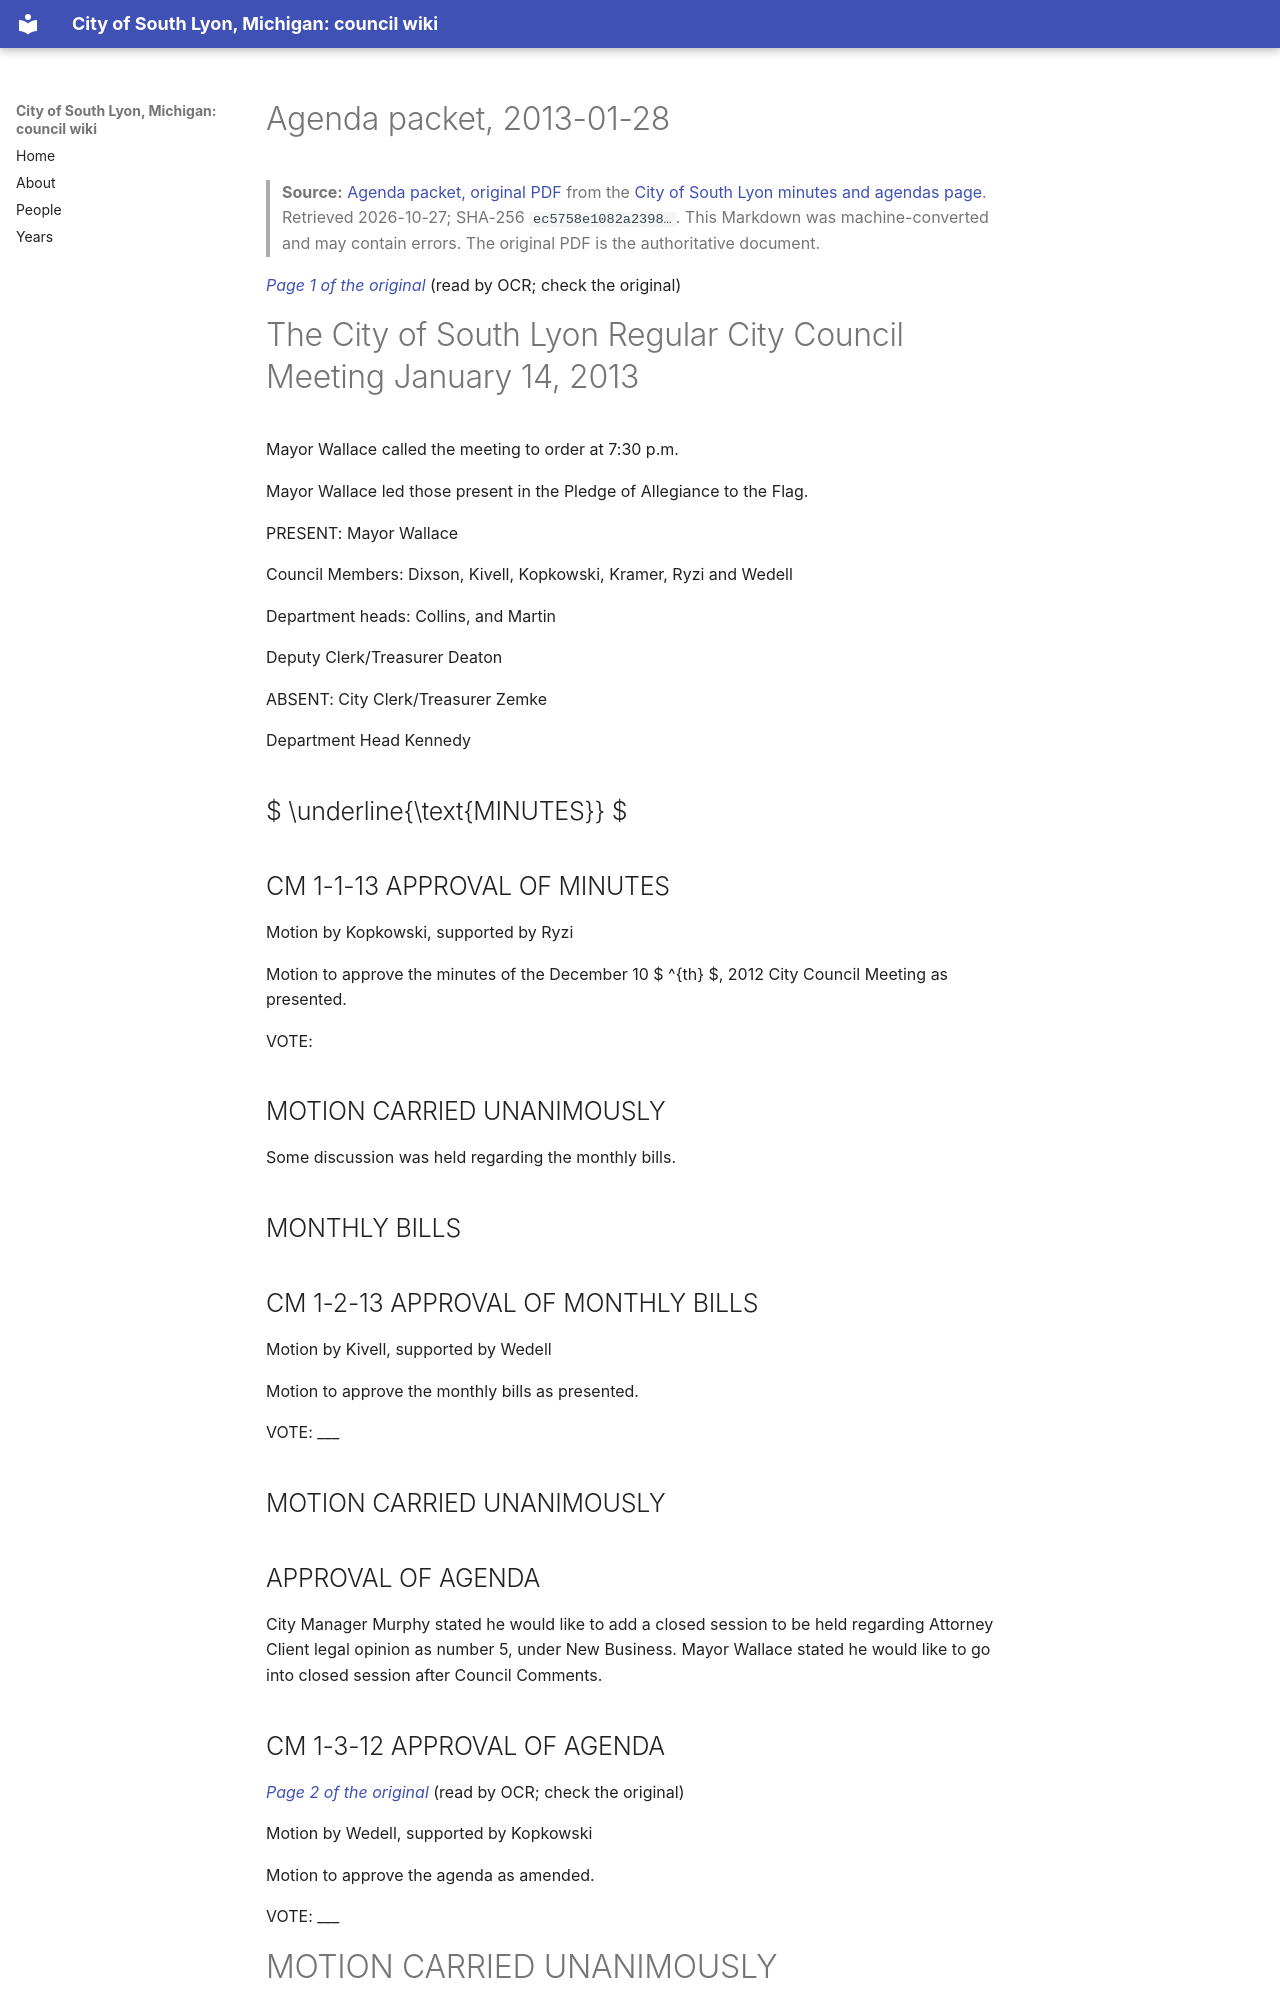

repository: RyanMathewson/city-of-south-lyon-mi-council-wiki · page: documents/2013/2013-01-28/packet/index.html · generator: mkdocs

---
title: "Agenda packet, 2013-01-28"
meeting_date: "2013-01-28"
document: "packet"
source_url: "https://www.southlyonmi.org/document_center/City%20Council/Agenda%20packet%20and%20Minutes/2013/packets/DOC012513CCpacket1-28-13.pdf?t=202108310732590"
source_listing: "https://www.southlyonmi.org/government/city_council/city_council_minutes_and_agendas.php"
source_sha256: "ec5758e1082a2398d2de7c62385a59a16f6f9248d2e75f1c3e62c006b7945524"
source_bytes: 1861704
retrieved: "2026-10-27"
pages: 24
ocr_pages: 24
converter: "pymupdf4llm 0.3.4 (text layers); PaddleOCR-VL-1.6-0.9B (scanned pages)"
---

# Agenda packet, 2013-01-28

> **Source:** [Agenda packet, original PDF](https://www.southlyonmi.org/document_center/City%20Council/Agenda%20packet%20and%20Minutes/2013/packets/DOC012513CCpacket1-28-13.pdf?t=202108310732590) from the [City of South Lyon minutes and agendas page](https://www.southlyonmi.org/government/city_council/city_council_minutes_and_agendas.php). Retrieved 2026-10-27; SHA-256 `ec5758e1082a2398…`. This Markdown was machine-converted and may contain errors. The original PDF is the authoritative document.

<a id="p1"></a>
*[Page 1 of the original](https://www.southlyonmi.org/document_center/City%20Council/Agenda%20packet%20and%20Minutes/2013/packets/DOC012513CCpacket1-28-13.pdf?t=202108310732590#page=1)* (read by OCR; check the original)

# The City of South Lyon Regular City Council Meeting January 14, 2013

Mayor Wallace called the meeting to order at 7:30 p.m.

Mayor Wallace led those present in the Pledge of Allegiance to the Flag.

PRESENT: Mayor Wallace

Council Members: Dixson, Kivell, Kopkowski, Kramer, Ryzi and Wedell

Department heads: Collins, and Martin

Deputy Clerk/Treasurer Deaton

ABSENT: City Clerk/Treasurer Zemke

Department Head Kennedy

##  $ \underline{\text{MINUTES}} $

## CM 1-1-13 APPROVAL OF MINUTES

Motion by Kopkowski, supported by Ryzi

Motion to approve the minutes of the December 10 $ ^{th} $, 2012 City Council Meeting as presented.

VOTE:

## MOTION CARRIED UNANIMOUSLY

Some discussion was held regarding the monthly bills.

## MONTHLY BILLS

## CM 1-2-13 APPROVAL OF MONTHLY BILLS

Motion by Kivell, supported by Wedell

Motion to approve the monthly bills as presented.

VOTE: ___

## MOTION CARRIED UNANIMOUSLY

## APPROVAL OF AGENDA

City Manager Murphy stated he would like to add a closed session to be held regarding Attorney Client legal opinion as number 5, under New Business. Mayor Wallace stated he would like to go into closed session after Council Comments.

## CM 1-3-12 APPROVAL OF AGENDA

<a id="p2"></a>
*[Page 2 of the original](https://www.southlyonmi.org/document_center/City%20Council/Agenda%20packet%20and%20Minutes/2013/packets/DOC012513CCpacket1-28-13.pdf?t=202108310732590#page=2)* (read by OCR; check the original)

Motion by Wedell, supported by Kopkowski

Motion to approve the agenda as amended.

VOTE: ___

# MOTION CARRIED UNANIMOUSLY
